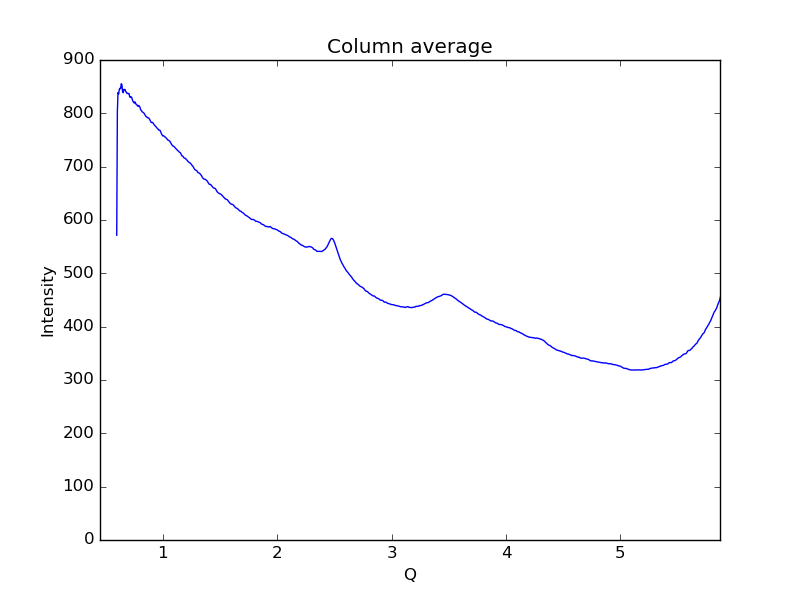

Data behind this chart, as committed beside it:
0.59621693822088684, 571.51
0.6019, 804.3
0.6075, 839
0.6132, 836.6
0.6189, 844.9
0.6245, 847
0.6302, 846.1
0.6358, 855.5
0.6415, 853.8
0.6472, 841.1
0.6528, 838.6
0.6585, 845
0.6641, 844.6
0.6698, 844.6
0.6755, 840.4
0.6811, 839.4
0.6868, 837.1
0.6924, 837.4
0.6981, 837.1
0.7038, 837.2
0.7094, 831
0.7151, 829.9
0.7207, 831.2
0.7264, 830
0.7321, 826.6
0.7377, 822.8
0.7434, 820.8
0.749, 819.1
0.7547, 821.7
0.7603, 819.3
0.766, 816.6
0.7717, 816.3
0.7773, 814.2
0.783, 813.3
0.7886, 814.8
0.7943, 813.2
0.8, 811.3
0.8056, 806.5
0.8113, 805.5
0.8169, 803.4
0.8226, 802.3
0.8283, 801.2
0.8339, 800.6
0.8396, 798.5
0.8452, 796.2
0.8509, 794.5
0.8566, 793.1
0.8622, 792.9
0.8679, 791.4
0.8735, 791.5
0.8792, 790.5
0.8849, 788.2
0.8905, 785.4
0.8962, 783.3
0.9018, 782.5
0.9075, 783.2
0.9132, 782.2
0.9188, 780
0.9245, 778.3
0.9301, 776.9
0.9358, 775.8
... 939 more rows
